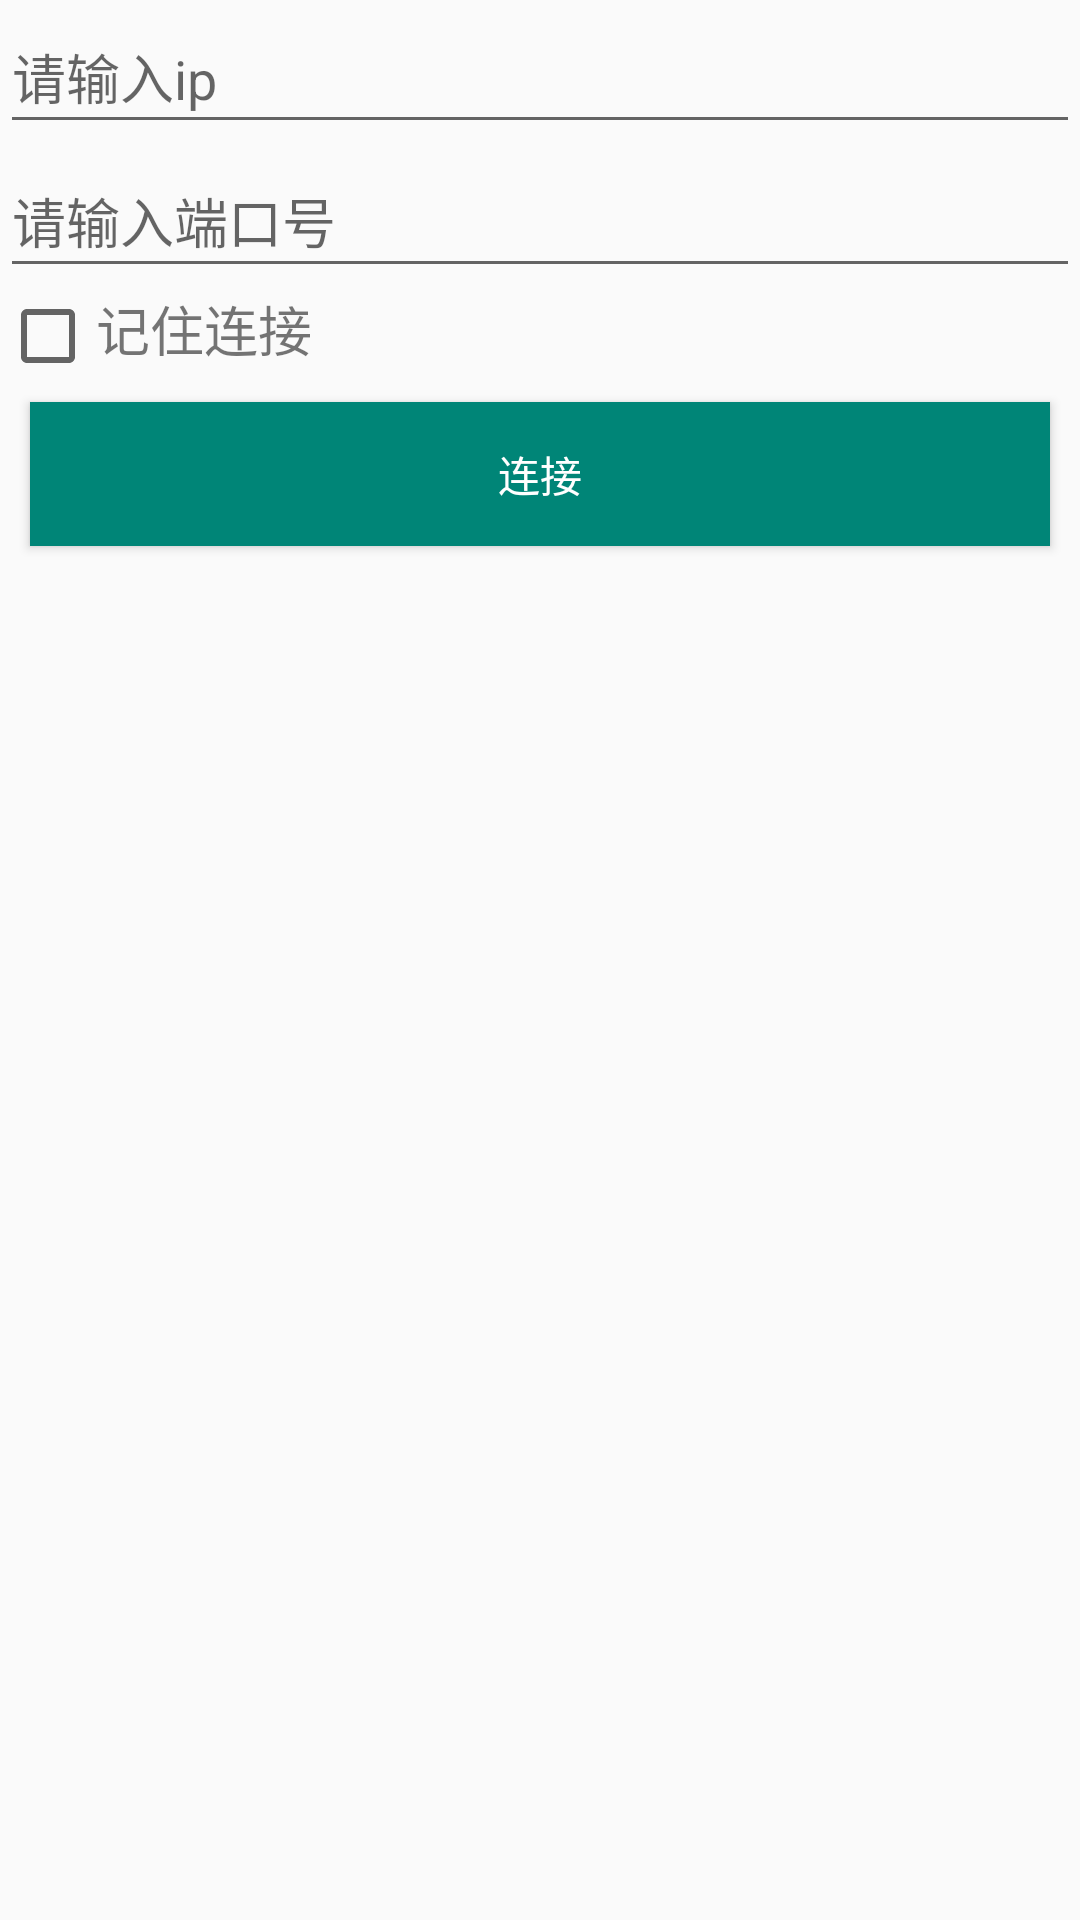

Reconstruct the res/layout file that produces this screen, plus the resources it refers to.
<!-- AndroidManifest.xml: application theme AppTheme -->
<!-- res/layout/activity_connect.xml -->
<?xml version="1.0" encoding="utf-8"?>
<LinearLayout xmlns:android="http://schemas.android.com/apk/res/android"
    xmlns:tools="http://schemas.android.com/tools"
    android:orientation="vertical"
    android:layout_width="match_parent"
    android:layout_height="match_parent"
    tools:context=".activity.ConnectActivity">

    <EditText
        android:id="@+id/ipTv"
        android:hint="请输入ip"
        android:layout_width="match_parent"
        android:layout_height="48dp"
        android:inputType="text"/>

    <EditText
        android:id="@+id/portTv"
        android:hint="请输入端口号"
        android:layout_width="match_parent"
        android:layout_height="48dp"
        android:inputType="text"/>

    <LinearLayout
        android:orientation="horizontal"
        android:layout_width="wrap_content"
        android:layout_height="wrap_content">
        <CheckBox
            android:id="@+id/rememberConn"
            android:layout_width="wrap_content"
            android:layout_height="wrap_content" />

        <TextView
            android:layout_width="wrap_content"
            android:layout_height="wrap_content"
            android:textSize="18sp"
            android:text="记住连接"/>
    </LinearLayout>

    <Button
        android:id="@+id/connectBtn"
        android:layout_width="match_parent"
        android:layout_height="wrap_content"
        android:layout_marginLeft="10dp"
        android:layout_marginRight="10dp"
        android:layout_marginTop="6dp"
        android:background="@color/colorPrimary"
        android:text="连接"
        android:textColor="#FFFFFFFF"/>

</LinearLayout>
<!-- resources referenced by this layout -->
<resources>
  <color name="colorPrimary">#008577</color>
  <style name="AppTheme" parent="Theme.AppCompat.Light.NoActionBar">
          
          <item name="colorPrimary">@color/colorPrimary</item>
          <item name="colorPrimaryDark">@color/colorPrimaryDark</item>
          <item name="colorAccent">@color/colorAccent</item>
      </style>
  <color name="colorPrimaryDark">#00574B</color>
  <color name="colorAccent">#D81B60</color>
</resources>
